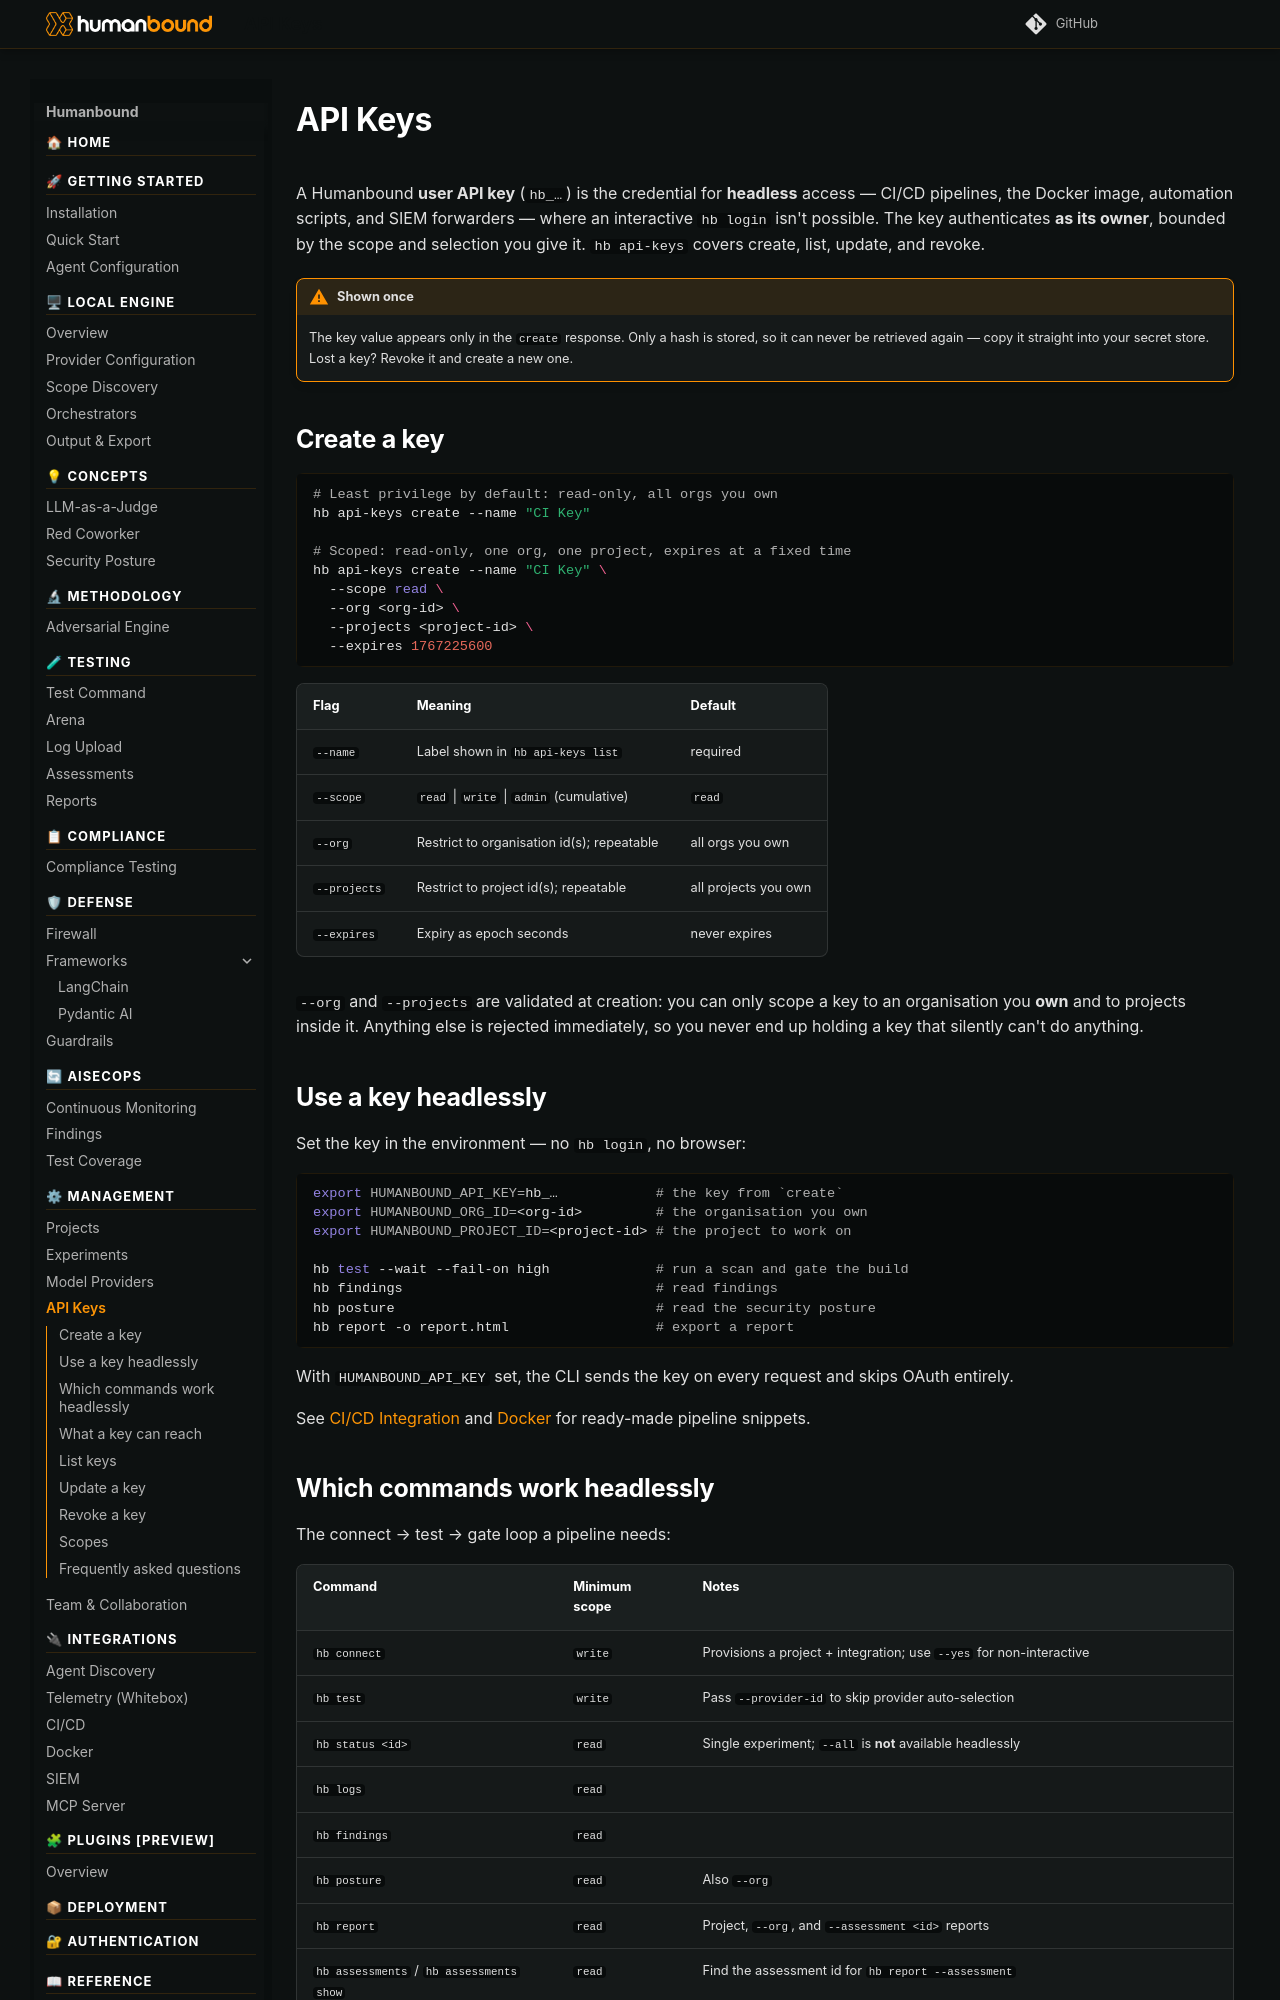

repository: humanbound/humanbound · page: management/api-keys/index.html · generator: mkdocs

---
description: "Create and scope Humanbound user API keys (hb_…) for headless access — CI/CD pipelines, Docker, automation scripts, and SIEM forwarders."
keywords:
  - API keys
  - hb api-keys command
  - HUMANBOUND_API_KEY
  - headless authentication
  - API key scopes
  - programmatic access
  - API key rotation
  - CI/CD authentication
faq:
  - q: How do I create a Humanbound API key?
    a: Run `hb api-keys create --name "CI Key"` to create a key. The key value (an `hb_…` secret) is shown only once during creation — store it securely immediately, because it cannot be retrieved again.
  - q: How do I use an API key without logging in?
    a: Set `HUMANBOUND_API_KEY=hb_…` in the environment. The CLI then authenticates with that key instead of `hb login`, acting as the key's owner. Add `HUMANBOUND_PROJECT_ID` (and optionally `HUMANBOUND_ORG_ID`) to select the target project headlessly.
  - q: What happens if I lose my API key?
    a: API keys are shown only once during creation. If lost, revoke the existing key with `hb api-keys delete <id>` and create a new one.
  - q: What scopes are available for API keys?
    a: Three cumulative scopes — `read` (view-only), `write` (adds creating projects and running tests), and `admin` (everything write can do, plus admin-level actions). A route declares a minimum, so a `write` key can also read. The default is `read`.
  - q: Which organisations can an API key access?
    a: Only organisations you OWN. A key never reaches an organisation where you are merely a member (admin, developer, or expert), and you can narrow it further with `--org` and `--projects`.
  - q: How do I deactivate an API key without deleting it?
    a: Run `hb api-keys update <id> --inactive` to deactivate a key. You can reactivate it later with `hb api-keys update <id> --active`.
---

# API Keys

A Humanbound **user API key** (`hb_…`) is the credential for **headless** access — CI/CD
pipelines, the Docker image, automation scripts, and SIEM forwarders — where an interactive
`hb login` isn't possible. The key authenticates **as its owner**, bounded by the scope and
selection you give it. `hb api-keys` covers create, list, update, and revoke.

!!! warning "Shown once"
    The key value appears only in the `create` response. Only a hash is stored, so it can
    never be retrieved again — copy it straight into your secret store. Lost a key? Revoke
    it and create a new one.

## Create a key

```bash
# Least privilege by default: read-only, all orgs you own
hb api-keys create --name "CI Key"

# Scoped: read-only, one org, one project, expires at a fixed time
hb api-keys create --name "CI Key" \
  --scope read \
  --org <org-id> \
  --projects <project-id> \
  --expires 1767225600
```

| Flag | Meaning | Default |
|---|---|---|
| `--name` | Label shown in `hb api-keys list` | required |
| `--scope` | `read` \| `write` \| `admin` (cumulative) | `read` |
| `--org` | Restrict to organisation id(s); repeatable | all orgs you own |
| `--projects` | Restrict to project id(s); repeatable | all projects you own |
| `--expires` | Expiry as epoch seconds | never expires |

`--org` and `--projects` are validated at creation: you can only scope a key to an
organisation you **own** and to projects inside it. Anything else is rejected immediately,
so you never end up holding a key that silently can't do anything.
